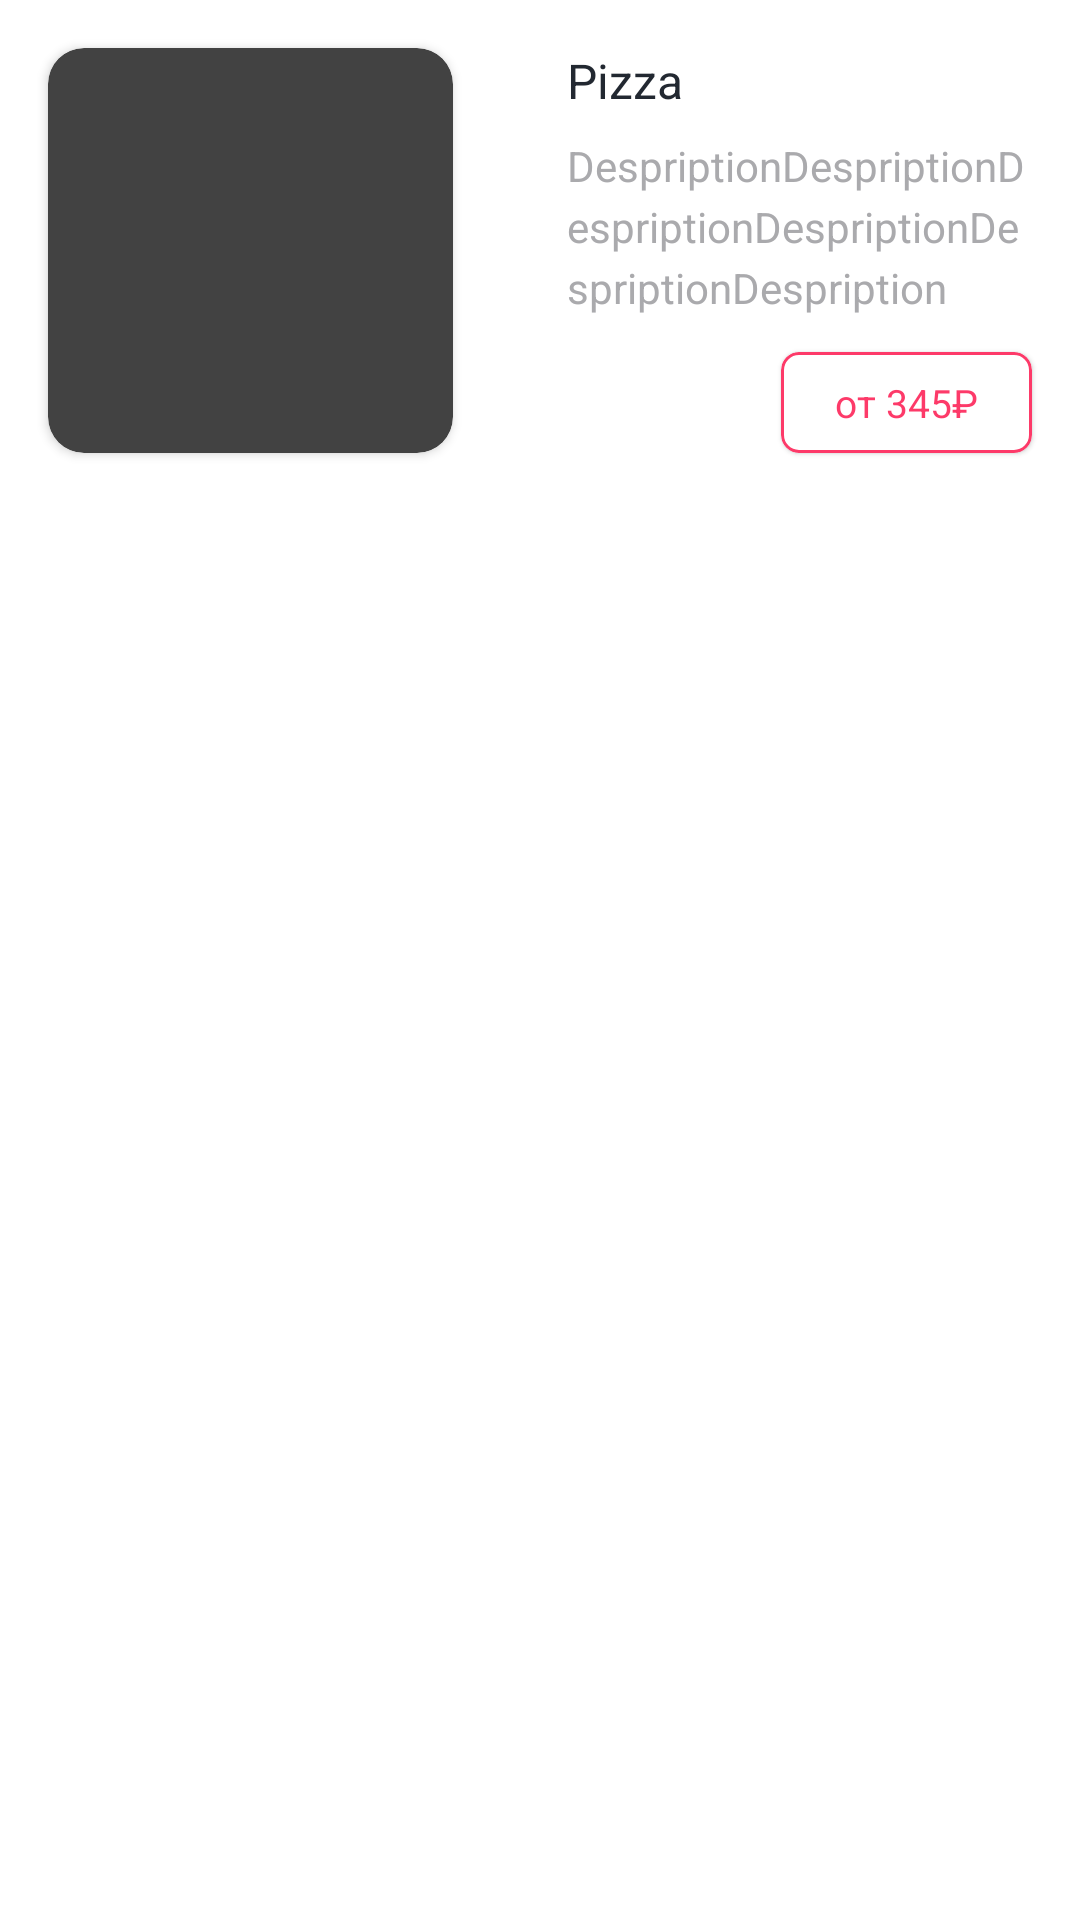

This screen was rendered from an Android layout file. Write that file and the resources it references.
<!-- AndroidManifest.xml: application theme Theme.HammerSystemsTest -->
<!-- res/layout/pizza_item.xml -->
<?xml version="1.0" encoding="utf-8"?>
<RelativeLayout xmlns:android="http://schemas.android.com/apk/res/android"
    xmlns:app="http://schemas.android.com/apk/res-auto"
    xmlns:tools="http://schemas.android.com/tools"
    android:layout_width="match_parent"
    android:layout_height="wrap_content"
    android:background="@color/white">

    <androidx.cardview.widget.CardView
        android:id="@+id/pizzaCardView"
        android:layout_width="135dp"
        android:layout_height="135dp"
        android:layout_margin="16dp"
        app:cardCornerRadius="12dp">

        <ImageView
            android:id="@+id/pizzaImageView"
            android:layout_width="135dp"
            android:layout_height="135dp"
            tools:srcCompat="@tools:sample/avatars" />

    </androidx.cardview.widget.CardView>

    <TextView
        android:id="@+id/nameTextView"
        android:layout_width="wrap_content"
        android:layout_height="wrap_content"
        android:layout_marginStart="22dp"
        android:layout_marginTop="16dp"
        android:layout_marginEnd="16dp"
        android:layout_toEndOf="@id/pizzaCardView"
        android:maxLines="1"
        android:text="Pizza"
        android:textColor="@color/black_text_color"
        android:textSize="16sp" />

    <TextView
        android:id="@+id/descriptionTextView"
        android:layout_width="wrap_content"
        android:layout_height="wrap_content"
        android:layout_below="@id/nameTextView"
        android:layout_marginStart="22dp"
        android:layout_marginTop="8dp"
        android:layout_marginEnd="16dp"
        android:layout_toEndOf="@id/pizzaCardView"
        android:lineSpacingExtra="4dp"
        android:maxLines="3"
        android:text="DespriptionDespriptionDespriptionDespriptionDespriptionDespription"
        android:textColor="@color/grey_text_color"
        android:textSize="14sp" />

    <com.google.android.material.card.MaterialCardView
        android:layout_width="wrap_content"
        android:layout_height="wrap_content"
        android:layout_alignBottom="@id/pizzaCardView"
        app:cardBackgroundColor="@color/white"
        android:layout_alignParentEnd="true"
        android:layout_marginEnd="16dp"
        app:cardCornerRadius="6dp"
        app:strokeColor="@color/pink"
        app:strokeWidth="1dp">

        <TextView
            android:id="@+id/priceTextView"
            android:layout_width="wrap_content"
            android:layout_height="wrap_content"
            android:layout_marginHorizontal="18dp"
            android:layout_marginVertical="8dp"
            android:text="от 345₽"
            android:textColor="@color/pink"
            android:textSize="13sp" />

    </com.google.android.material.card.MaterialCardView>
</RelativeLayout>
<!-- resources referenced by this layout -->
<resources>
  <color name="black_text_color">#222831</color>
  <color name="grey_text_color">#AAAAAD</color>
  <color name="pink">#FD3A69</color>
  <color name="white">#FFFFFFFF</color>
  <style name="Theme.HammerSystemsTest" parent="Theme.MaterialComponents.NoActionBar">
          
          <item name="colorPrimary">@color/white</item>
          <item name="colorPrimaryVariant">@color/light_grey</item>
          <item name="colorOnPrimary">@color/white</item>
          
          <item name="colorSecondary">@color/teal_200</item>
          <item name="colorSecondaryVariant">@color/teal_700</item>
          <item name="colorOnSecondary">@color/white</item>
          
          <item name="android:statusBarColor" tools:targetApi="l">?attr/colorPrimaryVariant</item>
          <item name="android:textColorPrimary">@color/black_text_color</item>
          
      </style>
  <color name="light_grey">#ECECEC</color>
  <color name="teal_200">#FF03DAC5</color>
  <color name="teal_700">#FF018786</color>
</resources>
